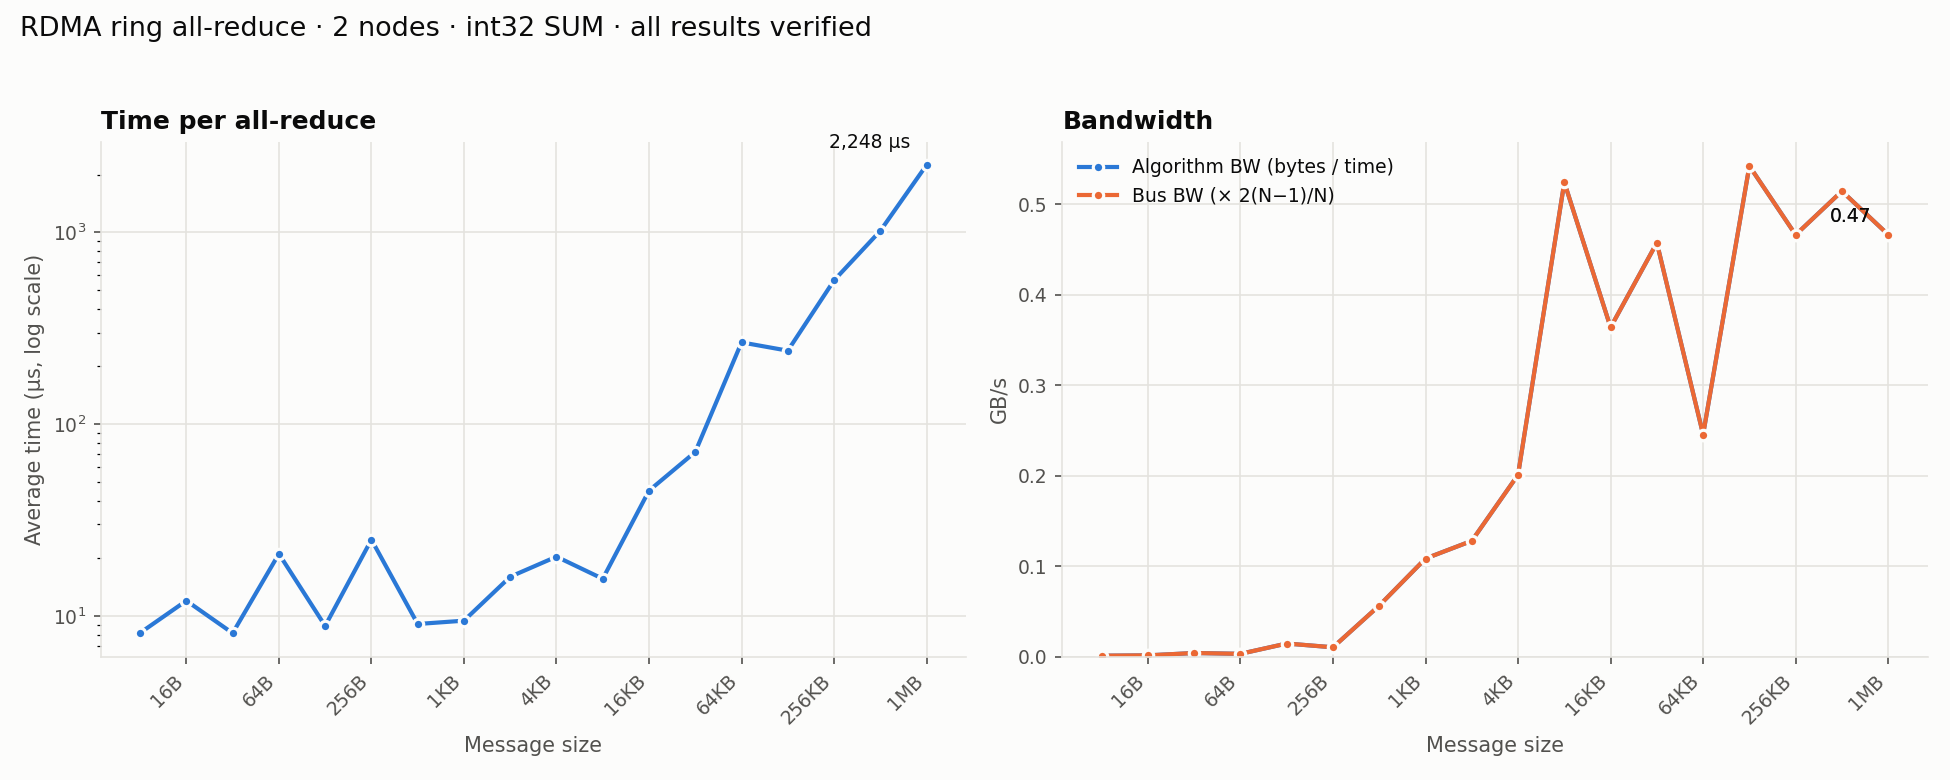

Source data for this figure (header and first rows):
num_nodes, bytes, elements, iters, avg_time_us, algbw_GBps, busbw_GBps, errors
2, 8, 2, 1000, 8.159, 0.000981, 0.000981, 0
2, 16, 4, 1000, 12.01, 0.001332, 0.001332, 0
2, 32, 8, 1000, 8.136, 0.003933, 0.003933, 0
2, 64, 16, 1000, 21.08, 0.003036, 0.003036, 0
2, 128, 32, 1000, 8.876, 0.01442, 0.01442, 0
2, 256, 64, 1000, 25, 0.01024, 0.01024, 0
2, 512, 128, 1000, 9.081, 0.05638, 0.05638, 0
2, 1024, 256, 1000, 9.451, 0.1083, 0.1083, 0
2, 2048, 512, 1000, 16.01, 0.1279, 0.1279, 0
2, 4096, 1024, 1000, 20.38, 0.2009, 0.2009, 0
2, 8192, 2048, 1000, 15.63, 0.5242, 0.5242, 0
2, 16384, 4096, 1000, 45.03, 0.3639, 0.3639, 0
2, 32768, 8192, 1000, 71.64, 0.4574, 0.4574, 0
2, 65536, 16384, 1000, 267, 0.2454, 0.2454, 0
2, 131072, 32768, 1000, 241.7, 0.5423, 0.5423, 0
2, 262144, 65536, 1000, 562.4, 0.4662, 0.4662, 0
2, 524288, 131072, 512, 1019, 0.5144, 0.5144, 0
2, 1048576, 262144, 256, 2248, 0.4664, 0.4664, 0
